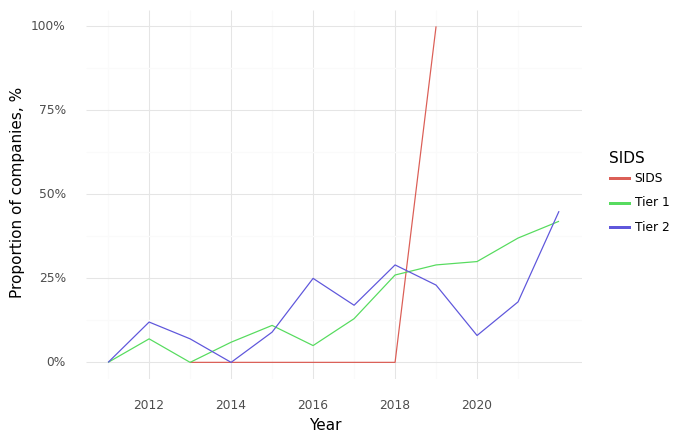

The data file committed next to this chart (first rows):
, Year, SIDS, Climate, Health, Intersection
7, 2013, SIDS, 0.0, 1.0, 0.0
11, 2014, SIDS, 0.0, 1.0, 0.0
24, 2018, SIDS, 1.0, 1.0, 0.0
28, 2019, SIDS, 1.0, 1.0, 1.0
1, 2011, Tier 1, 0.4, 0.93, 0.0
4, 2012, Tier 1, 0.37, 0.93, 0.07
8, 2013, Tier 1, 0.27, 0.9, 0.0
12, 2014, Tier 1, 0.43, 0.86, 0.06
15, 2015, Tier 1, 0.47, 0.97, 0.11
18, 2016, Tier 1, 0.42, 0.88, 0.05
21, 2017, Tier 1, 0.49, 0.96, 0.13
25, 2018, Tier 1, 0.63, 0.97, 0.26
29, 2019, Tier 1, 0.66, 0.95, 0.29
32, 2020, Tier 1, 0.63, 0.87, 0.3
35, 2021, Tier 1, 0.8, 0.97, 0.37
38, 2022, Tier 1, 0.74, 0.92, 0.42
2, 2011, Tier 2, 0.0, 1.0, 0.0
5, 2012, Tier 2, 0.47, 0.94, 0.12
9, 2013, Tier 2, 0.29, 0.79, 0.07
13, 2014, Tier 2, 0.4, 0.8, 0.0
16, 2015, Tier 2, 0.36, 0.73, 0.09
19, 2016, Tier 2, 0.33, 0.83, 0.25
22, 2017, Tier 2, 0.5, 0.83, 0.17
26, 2018, Tier 2, 0.64, 0.93, 0.29
30, 2019, Tier 2, 0.54, 1.0, 0.23
33, 2020, Tier 2, 0.42, 1.0, 0.08
36, 2021, Tier 2, 0.27, 0.82, 0.18
39, 2022, Tier 2, 0.59, 0.95, 0.45
